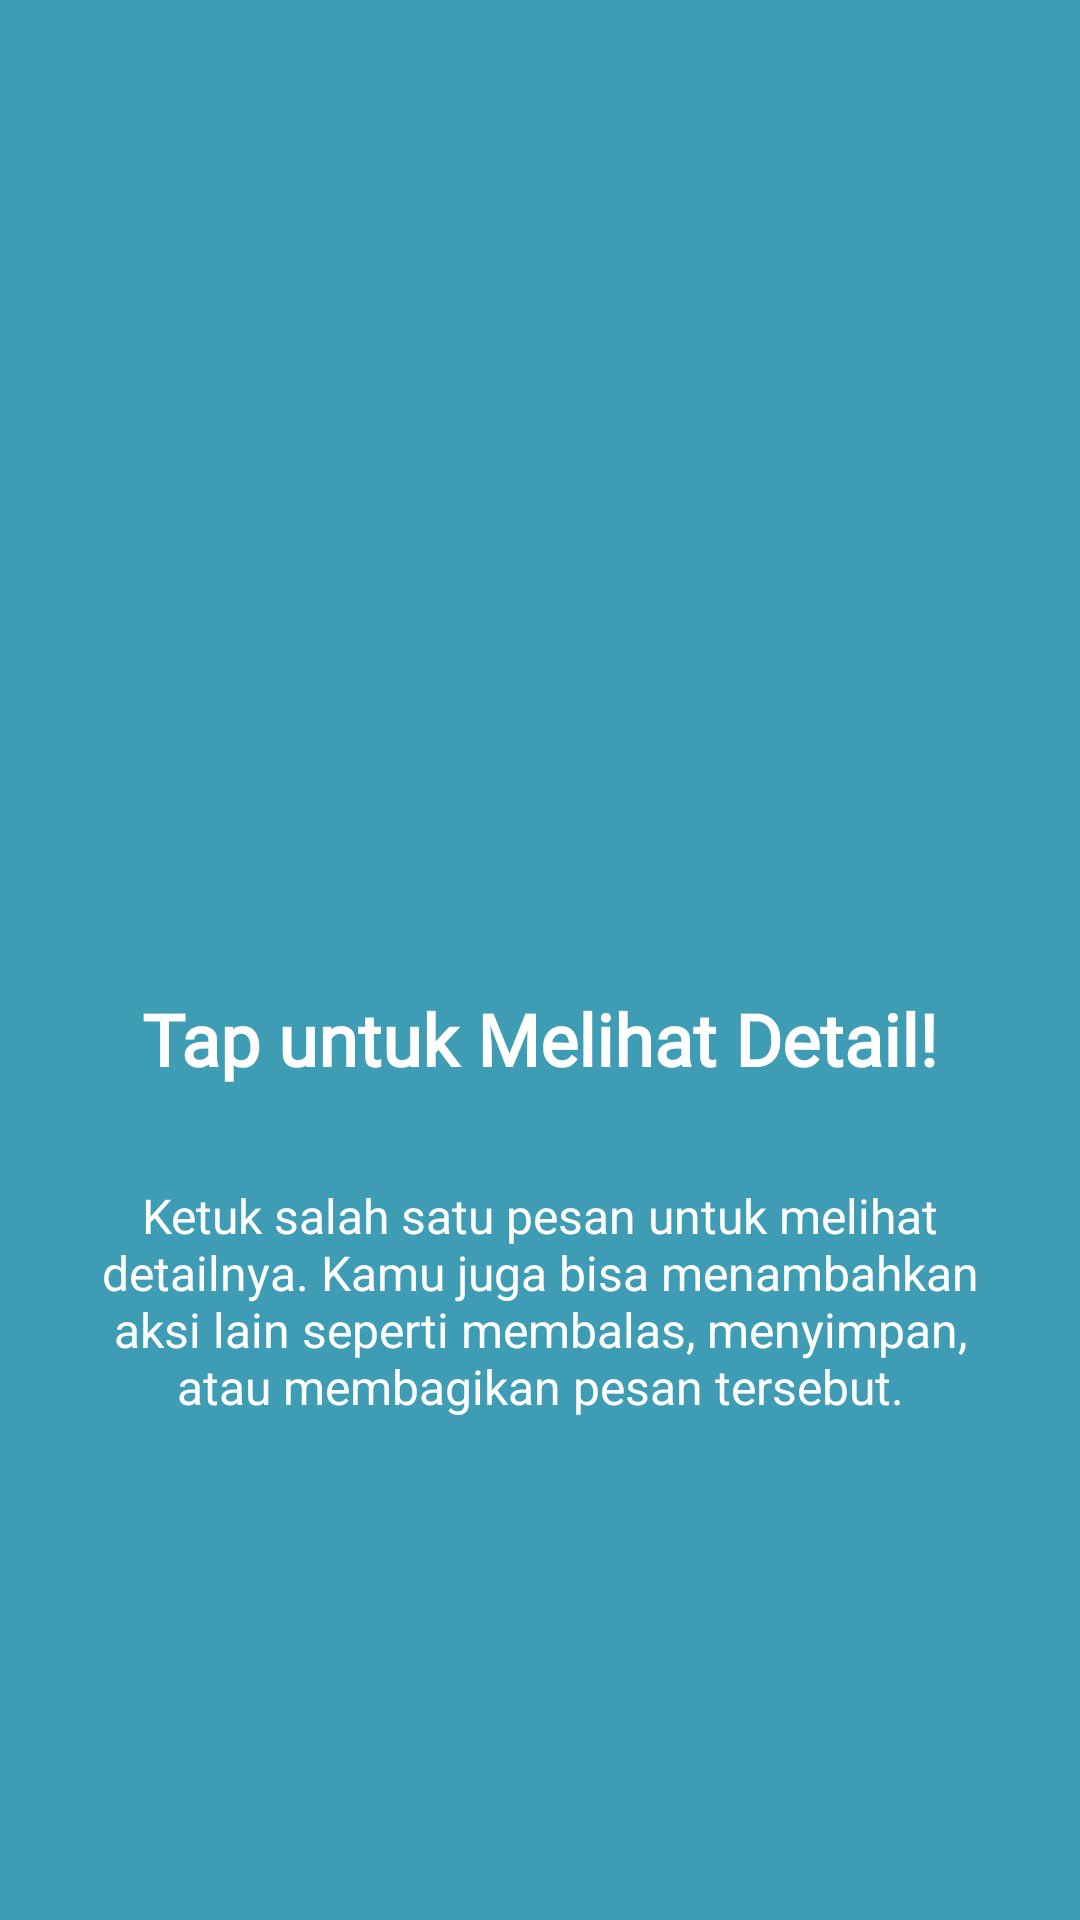

This screen was rendered from an Android layout file. Write that file and the resources it references.
<!-- AndroidManifest.xml: application theme Theme.TahniaApps -->
<!-- res/layout/fragment_tutorial2.xml -->
<?xml version="1.0" encoding="utf-8"?>
<androidx.constraintlayout.widget.ConstraintLayout xmlns:android="http://schemas.android.com/apk/res/android"
    xmlns:app="http://schemas.android.com/apk/res-auto"
    xmlns:tools="http://schemas.android.com/tools"
    android:layout_width="match_parent"
    android:layout_height="match_parent"
    android:background="@color/cyan"
    tools:context=".Message.tutorial.Tutorial2Fragment">

    <ImageView
        android:id="@+id/imageView2"
        android:layout_width="150dp"
        android:layout_height="150dp"
        android:layout_marginTop="100dp"
        android:src="@drawable/phone"
        app:layout_constraintEnd_toEndOf="parent"
        app:layout_constraintStart_toStartOf="parent"
        app:layout_constraintTop_toTopOf="parent" />

    <TextView
        android:id="@+id/textView4"
        android:layout_width="wrap_content"
        android:layout_height="wrap_content"
        android:layout_marginTop="80dp"
        android:fontFamily="@font/fontsaya"
        android:text="Tap untuk Melihat Detail!"
        android:textAlignment="center"
        android:textSize="24sp"
        android:textColor="#FFFFFF"
        android:textStyle="bold"
        app:layout_constraintEnd_toEndOf="parent"
        app:layout_constraintStart_toStartOf="parent"
        app:layout_constraintTop_toBottomOf="@+id/imageView2" />

    <TextView
        android:id="@+id/textView5"
        android:layout_width="wrap_content"
        android:layout_height="wrap_content"
        android:layout_marginTop="32dp"
        android:text="Ketuk salah satu pesan untuk melihat detailnya. Kamu juga bisa menambahkan aksi lain seperti membalas, menyimpan, atau membagikan pesan tersebut."
        android:textAlignment="center"
        android:textSize="16sp"
        android:textColor="#FFFFFF"
        android:paddingHorizontal="32dp"
        app:layout_constraintEnd_toEndOf="parent"
        app:layout_constraintStart_toStartOf="parent"
        app:layout_constraintTop_toBottomOf="@+id/textView4" />

</androidx.constraintlayout.widget.ConstraintLayout>
<!-- resources referenced by this layout -->
<resources>
  <color name="cyan">#3E9DB4</color>
  <style name="Theme.TahniaApps" parent="Base.Theme.TahniaApps" />
  <style name="Base.Theme.TahniaApps" parent="Theme.Material3.DayNight.NoActionBar">
          
          
      </style>
</resources>
